Photos from the image-classification dataset "Dataset" in the GitHub repository jhonesis/Dataset-satellite-fire. Its 2 classes are: satellite imagery with fire, satellite imagery without fire.

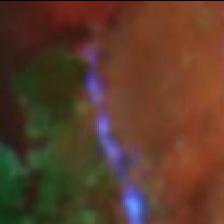
Label: satellite imagery with fire

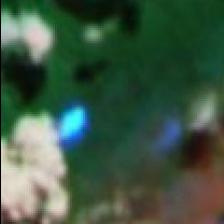
Label: satellite imagery with fire

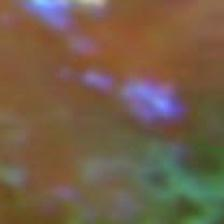
Label: satellite imagery with fire

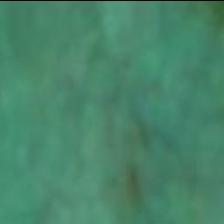
Label: satellite imagery without fire

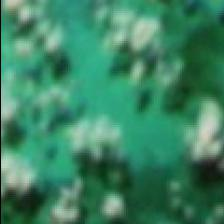
Label: satellite imagery without fire

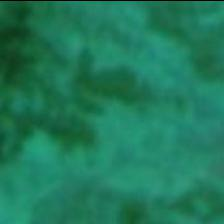
Label: satellite imagery without fire
